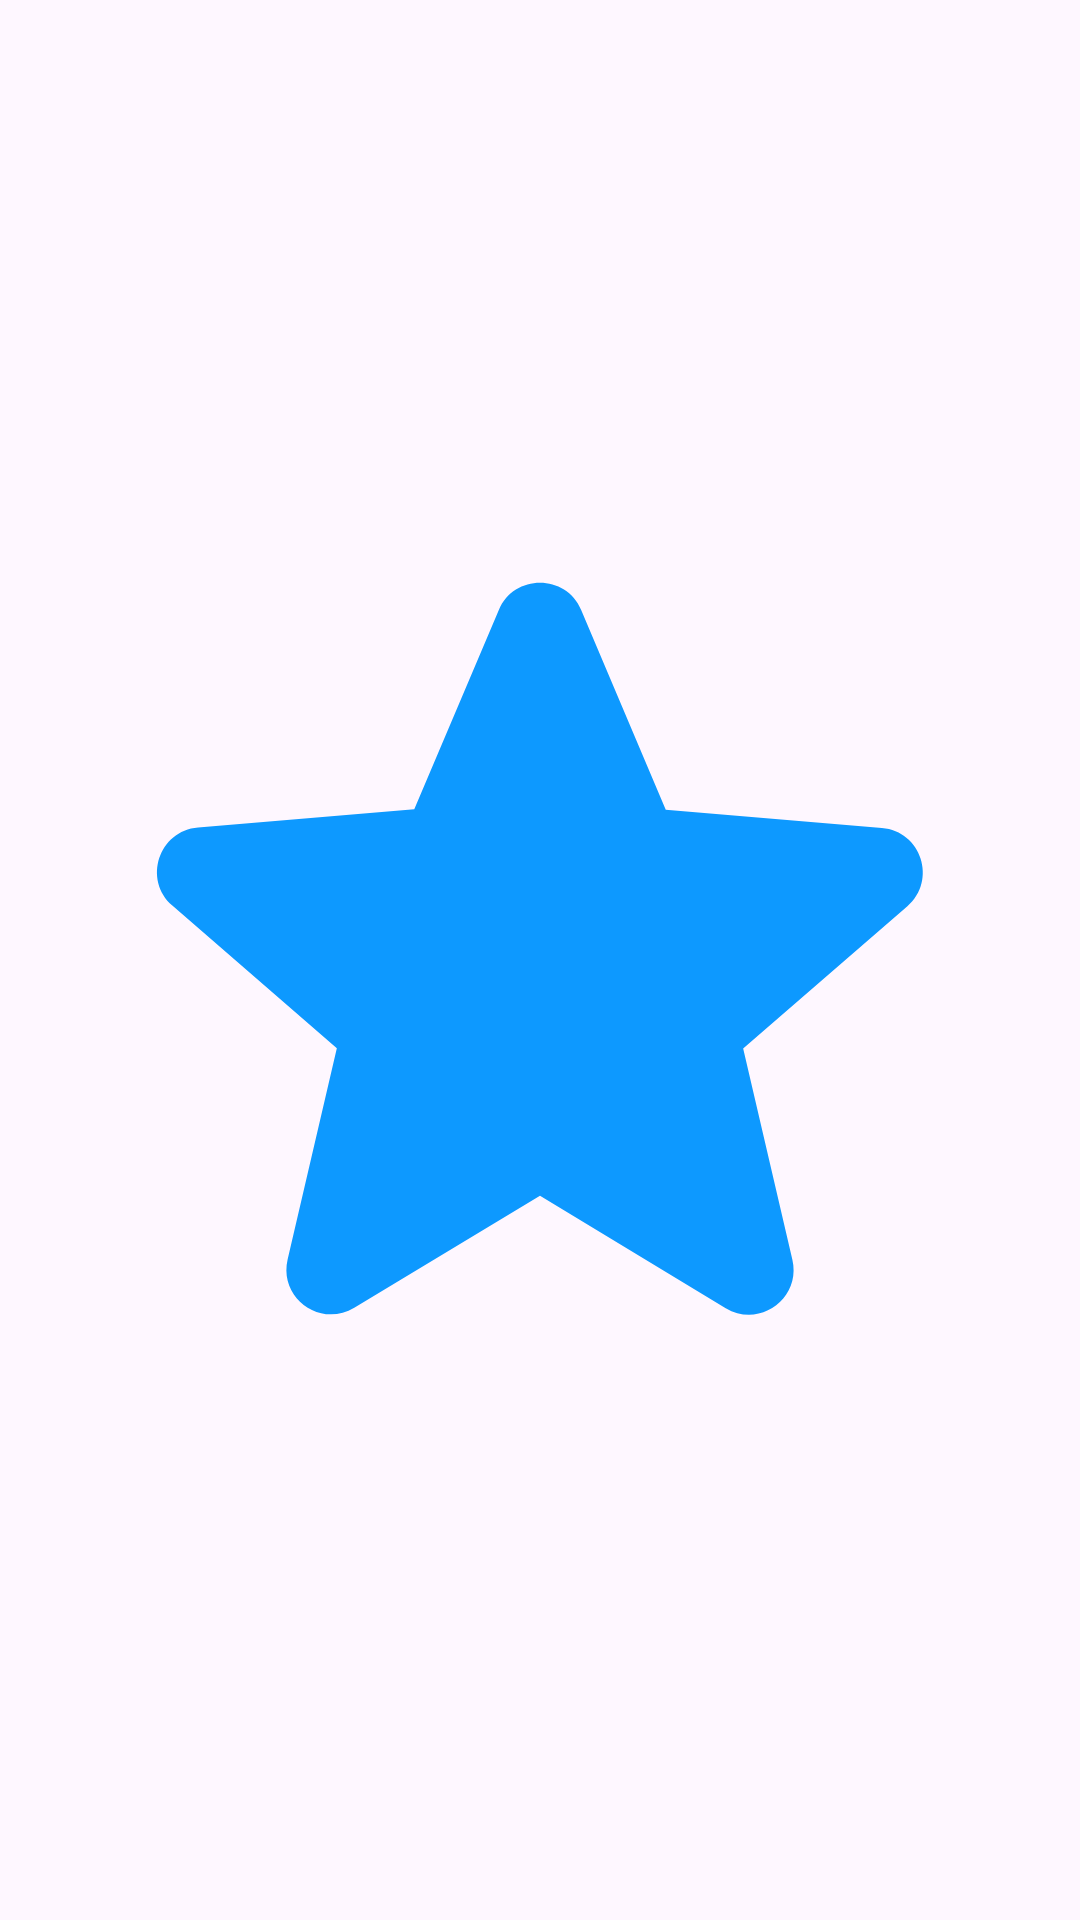

The Android layout XML behind this screen, and the referenced resources:
<!-- AndroidManifest.xml: application theme Theme.HandyBook -->
<!-- res/layout/rating_item.xml -->
<?xml version="1.0" encoding="utf-8"?>
<ImageView xmlns:android="http://schemas.android.com/apk/res/android"
    android:layout_width="wrap_content"
    android:id="@+id/rating_item_image_iv"
    android:padding="1dp"
    android:layout_height="wrap_content"
    android:src="@drawable/star_enabled"/>
<!-- resources referenced by this layout -->
<resources>
  <!-- drawable star_enabled (drawable) -->
  <vector android:height="36dp" android:tint="@color/blue3"
      android:viewportHeight="24" android:viewportWidth="24"
      android:width="36dp" xmlns:android="http://schemas.android.com/apk/res/android">
      <path android:fillColor="@android:color/white" android:pathData="M12,17.27l4.15,2.51c0.76,0.46 1.69,-0.22 1.49,-1.08l-1.1,-4.72l3.67,-3.18c0.67,-0.58 0.31,-1.68 -0.57,-1.75l-4.83,-0.41l-1.89,-4.46c-0.34,-0.81 -1.5,-0.81 -1.84,0L9.19,8.63L4.36,9.04c-0.88,0.07 -1.24,1.17 -0.57,1.75l3.67,3.18l-1.1,4.72c-0.2,0.86 0.73,1.54 1.49,1.08L12,17.27z"/>
  </vector>
  <style name="Theme.HandyBook" parent="Base.Theme.HandyBook" />
  <color name="blue3">#0d99ff</color>
  <style name="Base.Theme.HandyBook" parent="Theme.Material3.DayNight.NoActionBar">
          <item name="fontFamily">@font/montserrat</item>
          <item name="android:textColor">@color/primary</item>
      </style>
  <color name="primary">#0F1D4D</color>
</resources>
